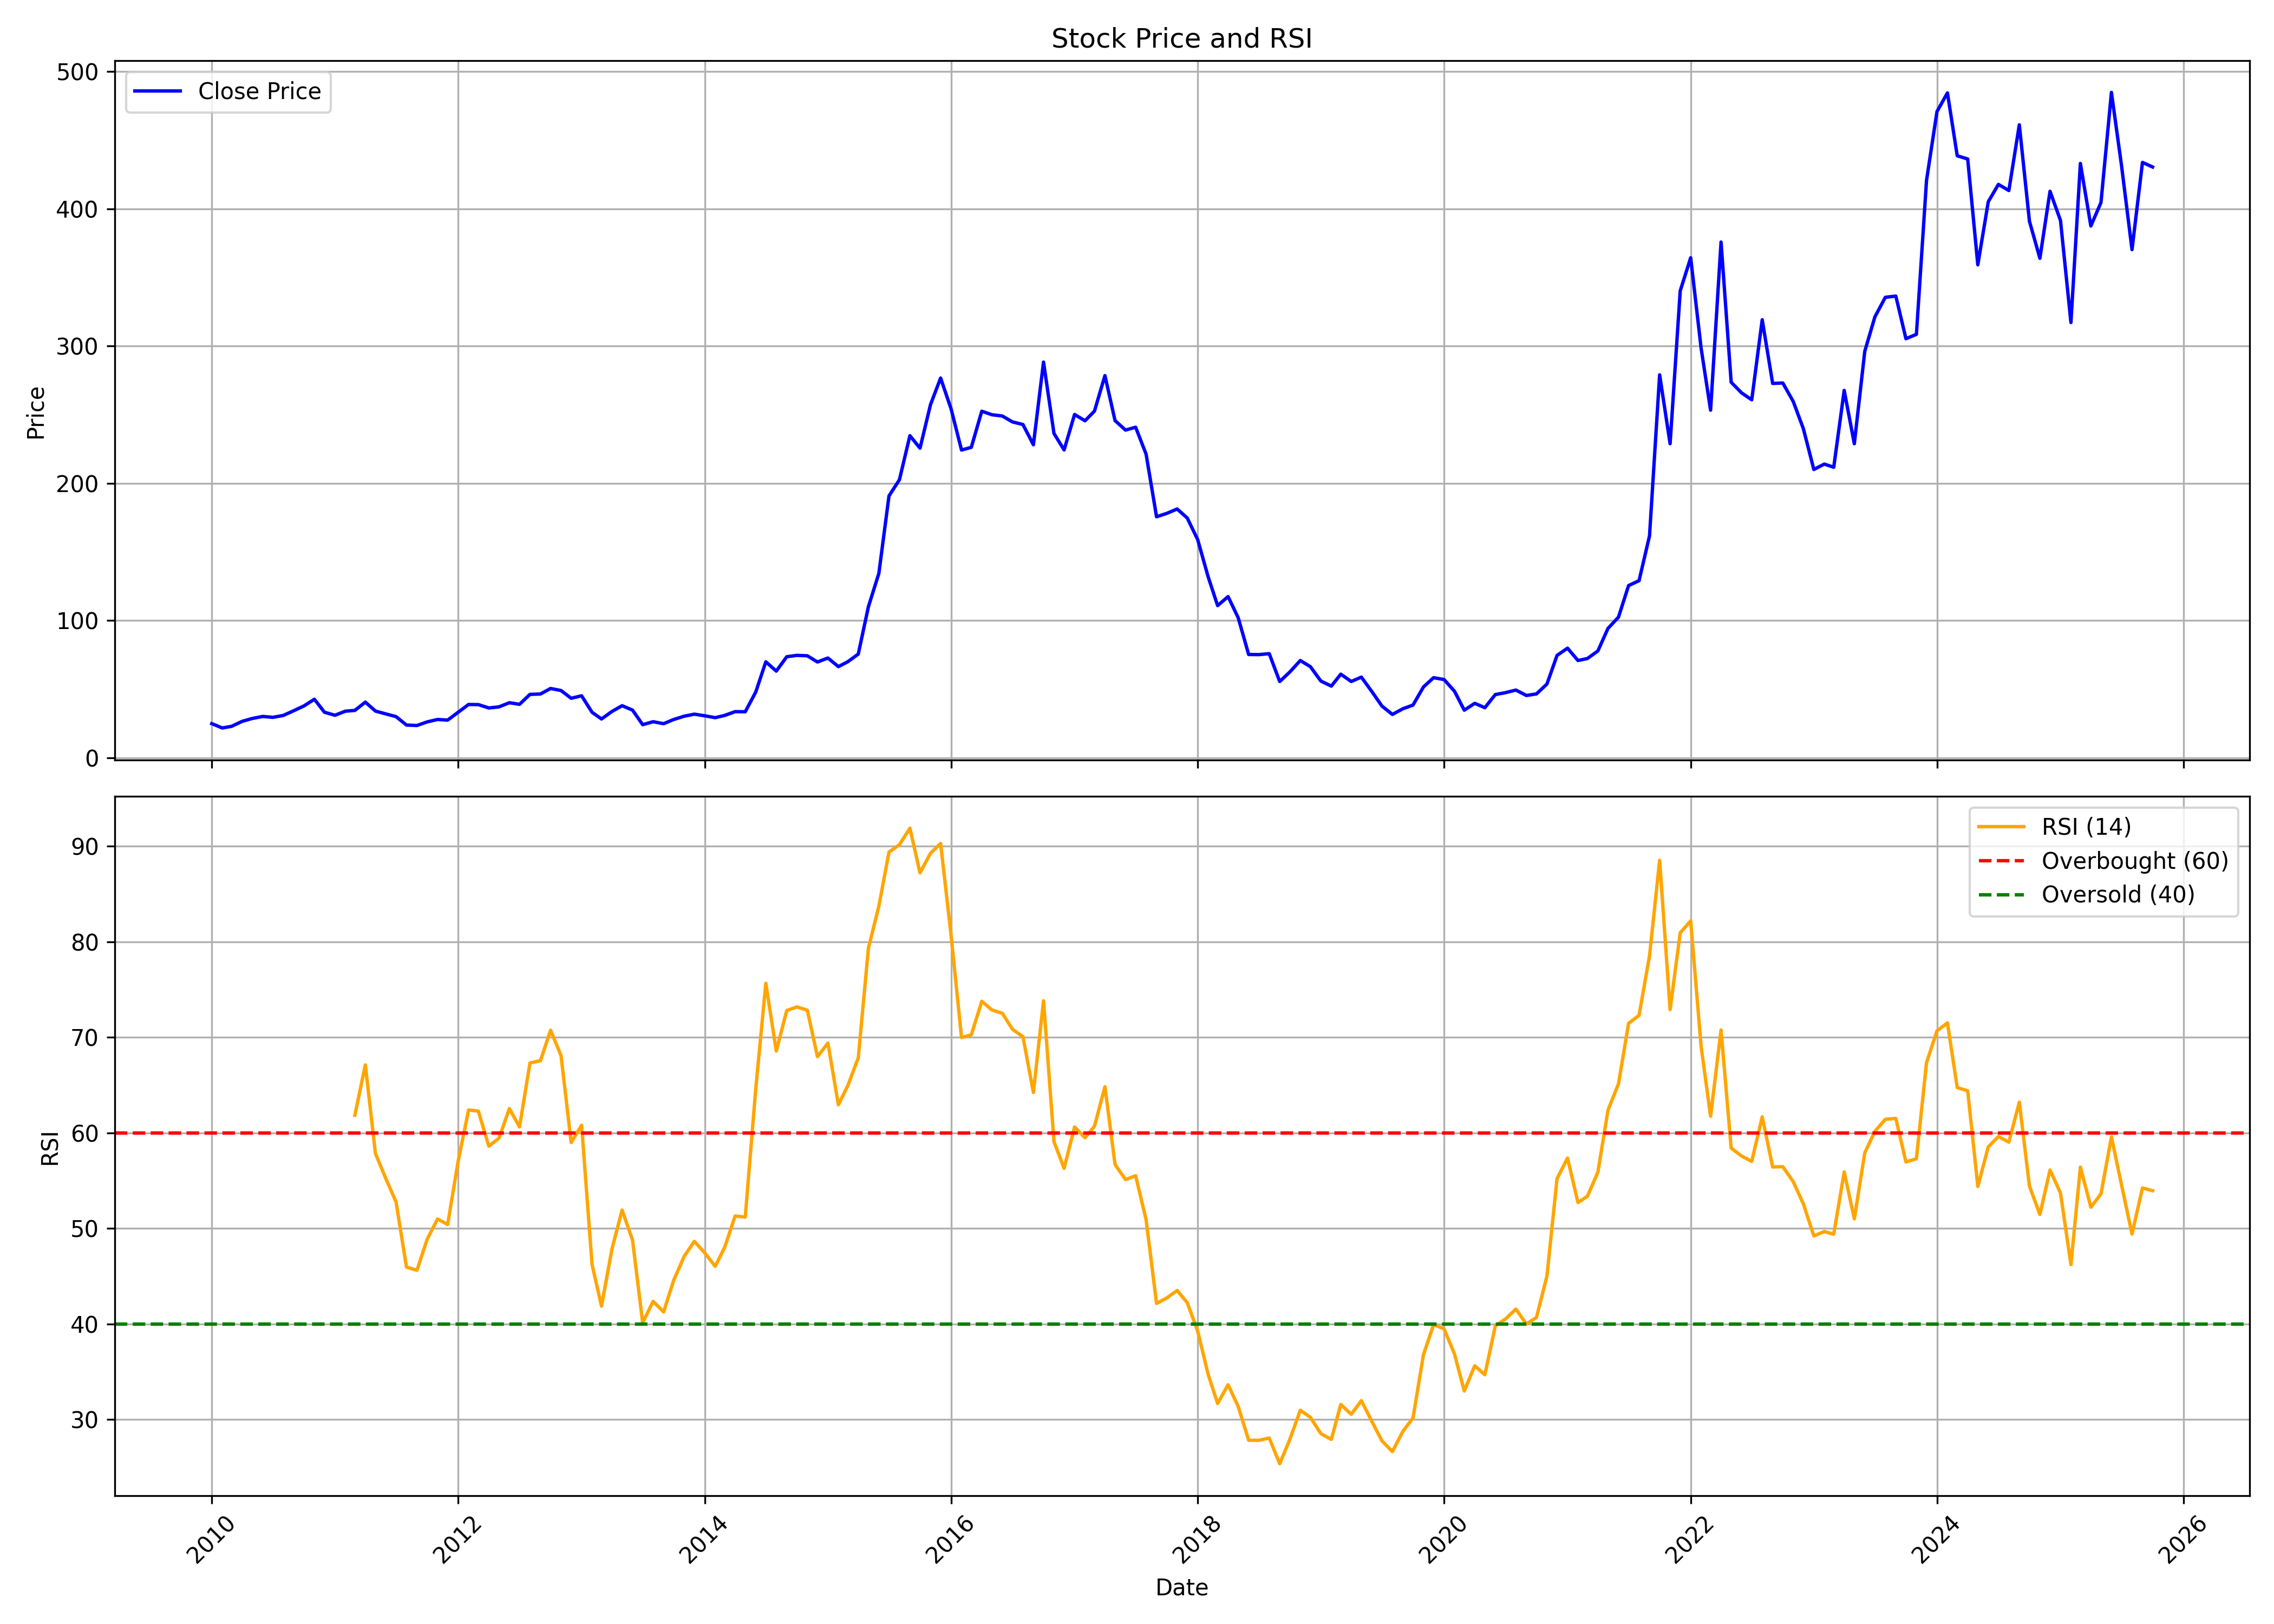

The data file committed next to this chart (first rows):
, date, symbol, open, high, low, close, volume, rsi
0, 2010-01-01, SANGAMIND, 26.67, 29.38, 24.15, 24.96, 202288, 
1, 2010-02-01, SANGAMIND, 24.03, 25.74, 20.23, 21.78, 109595, 
2, 2010-03-01, SANGAMIND, 21.78, 24.81, 21.32, 23.02, 301234, 
3, 2010-04-01, SANGAMIND, 22.83, 29.15, 22.48, 26.63, 317691, 
4, 2010-05-01, SANGAMIND, 25.2, 34.11, 22.87, 28.72, 762924, 
5, 2010-06-01, SANGAMIND, 27.4, 31.71, 23.33, 30.2, 593805, 
6, 2010-07-01, SANGAMIND, 29.46, 32.91, 24.46, 29.54, 966329, 
7, 2010-08-01, SANGAMIND, 28.95, 33.96, 28.68, 30.93, 844581, 
8, 2010-09-01, SANGAMIND, 32.52, 36.63, 30.85, 34.38, 898587, 
9, 2010-10-01, SANGAMIND, 35.06, 43.15, 32.52, 37.84, 1418434, 
10, 2010-11-01, SANGAMIND, 40.26, 49.98, 35.74, 42.72, 6413369, 
11, 2010-12-01, SANGAMIND, 41.49, 46.41, 26.57, 33.24, 2156994, 
12, 2011-01-01, SANGAMIND, 33.79, 36.53, 25.38, 31.06, 496578, 
13, 2011-02-01, SANGAMIND, 31.18, 38.47, 29.79, 34.03, 1098874, 
14, 2011-03-01, SANGAMIND, 32.56, 36.49, 31.97, 34.59, 722223, 61.85
15, 2011-04-01, SANGAMIND, 33.36, 43.55, 33.36, 40.61, 1124378, 67.1
16, 2011-05-01, SANGAMIND, 40.85, 41.29, 31.06, 34.11, 1565779, 57.84
17, 2011-06-01, SANGAMIND, 33.36, 37.52, 28.56, 32.01, 984304, 55.19
18, 2011-07-01, SANGAMIND, 34.47, 37.28, 29.43, 30.06, 226421, 52.78
19, 2011-08-01, SANGAMIND, 30.14, 30.14, 22.25, 23.92, 242147, 45.95
20, 2011-09-01, SANGAMIND, 23.92, 27.37, 22.85, 23.6, 193277, 45.62
21, 2011-10-01, SANGAMIND, 24.08, 27.11, 23.42, 26.2, 84474, 48.84
22, 2011-11-01, SANGAMIND, 26.57, 28.56, 21.8, 27.98, 387732, 50.99
23, 2011-12-01, SANGAMIND, 29.64, 35.29, 27.11, 27.53, 865476, 50.41
24, 2012-01-01, SANGAMIND, 27.4, 33.96, 26.86, 33.21, 438470, 57.01
25, 2012-02-01, SANGAMIND, 32.71, 43.09, 30.56, 38.9, 1744353, 62.39
26, 2012-03-01, SANGAMIND, 40.69, 41.85, 32.8, 38.82, 1039469, 62.27
27, 2012-04-01, SANGAMIND, 38.44, 40.44, 33.38, 36.37, 690413, 58.61
28, 2012-05-01, SANGAMIND, 36.2, 39.9, 33.42, 37.16, 525028, 59.44
29, 2012-06-01, SANGAMIND, 36.53, 41.27, 34.87, 40.19, 596754, 62.53
30, 2012-07-01, SANGAMIND, 39.11, 41.27, 36.62, 39.03, 634003, 60.62
31, 2012-08-01, SANGAMIND, 39.03, 51.73, 36.87, 46.25, 1552861, 67.31
32, 2012-09-01, SANGAMIND, 44.92, 48.99, 44.92, 46.54, 524420, 67.55
33, 2012-10-01, SANGAMIND, 46.71, 51.44, 44.77, 50.56, 806992, 70.73
34, 2012-11-01, SANGAMIND, 51.36, 56.6, 45.49, 49.08, 704120, 68.09
35, 2012-12-01, SANGAMIND, 48.15, 51.95, 34.13, 43.42, 452220, 58.99
36, 2013-01-01, SANGAMIND, 42.74, 48.87, 39.49, 45.24, 1342814, 60.8
37, 2013-02-01, SANGAMIND, 44.77, 46.04, 32.52, 33.2, 529259, 46.23
38, 2013-03-01, SANGAMIND, 34.63, 35.06, 27.88, 28.34, 597808, 41.87
39, 2013-04-01, SANGAMIND, 29.57, 34.97, 28.3, 33.83, 199915, 47.86
40, 2013-05-01, SANGAMIND, 33.83, 41.31, 31.85, 38.01, 322665, 51.92
41, 2013-06-01, SANGAMIND, 36.66, 41.73, 34.3, 34.8, 252325, 48.78
42, 2013-07-01, SANGAMIND, 34.72, 35.65, 23.23, 24.2, 291323, 40.14
43, 2013-08-01, SANGAMIND, 23.82, 26.95, 22.64, 26.36, 95002, 42.37
44, 2013-09-01, SANGAMIND, 26.19, 28.72, 22.68, 24.92, 120717, 41.27
45, 2013-10-01, SANGAMIND, 25.95, 33.43, 25.25, 27.98, 594314, 44.58
46, 2013-11-01, SANGAMIND, 28.59, 30.79, 27.32, 30.35, 92472, 47.08
47, 2013-12-01, SANGAMIND, 29.91, 34.4, 29.47, 31.85, 111465, 48.65
48, 2014-01-01, SANGAMIND, 32.37, 40.47, 29.3, 30.66, 1380925, 47.44
49, 2014-02-01, SANGAMIND, 30.84, 33.34, 27.49, 29.3, 125315, 46.04
50, 2014-03-01, SANGAMIND, 29.47, 34.22, 27.23, 30.92, 1221536, 48.02
51, 2014-04-01, SANGAMIND, 30.62, 36.51, 30.04, 33.69, 338430, 51.3
52, 2014-05-01, SANGAMIND, 33.69, 39.15, 30.44, 33.61, 373978, 51.19
53, 2014-06-01, SANGAMIND, 34.27, 51.16, 33.43, 47.9, 1353475, 64.55
54, 2014-07-01, SANGAMIND, 50.45, 77.95, 46.45, 69.98, 5255361, 75.64
55, 2014-08-01, SANGAMIND, 69.5, 69.85, 60.26, 63.21, 707140, 68.56
56, 2014-09-01, SANGAMIND, 64.13, 77.42, 62.95, 73.68, 1379702, 72.8
57, 2014-10-01, SANGAMIND, 74.36, 77.05, 67.33, 74.68, 528784, 73.17
58, 2014-11-01, SANGAMIND, 74.36, 77.46, 68.72, 74.36, 649917, 72.83
59, 2014-12-01, SANGAMIND, 74.36, 84.09, 61.82, 69.84, 967148, 67.97
... 130 more rows
